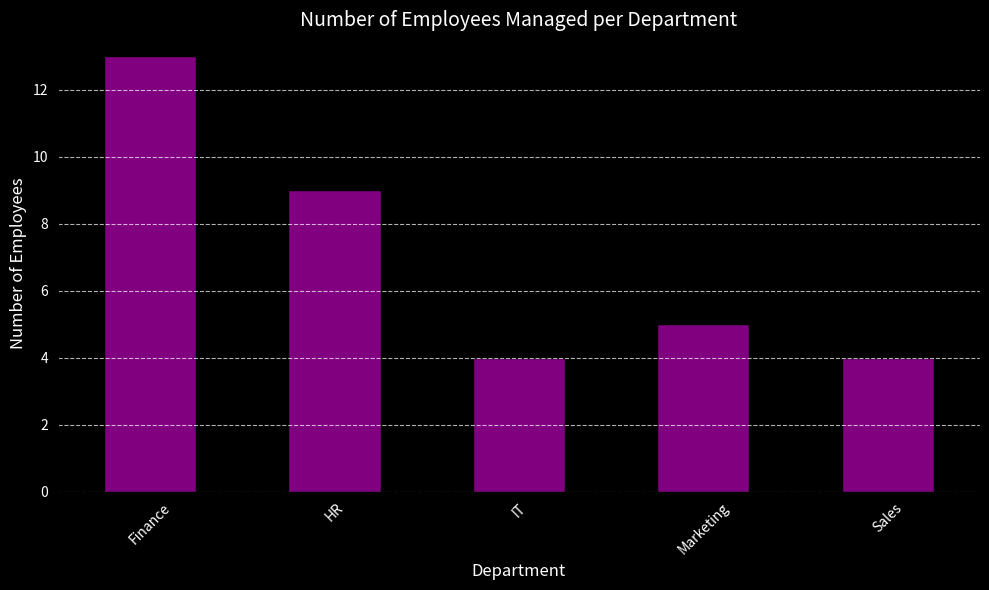

Python code for this plot:
import pandas as pd
import matplotlib.pyplot as plt

# Data
data = {
    "Manager_ID": [
        "015a3810-f371-42af-8d24-4275d937cbzp", "436d1965-bfb1-4a7d-9336-3cbdbdb7d244",
        "d96aed0c-aa4f-4230-9bf2-3ef8ba26cd47", "dd12cc5b-6278-4aed-b534-cd3321111ee7",
        "04f97f6f-6c7d-4eac-adf5-d6704ba9d94d", "0a6cadc8-973a-4233-9550-82ff0dd5df7e",
        "760d8158-bc3e-463a-9777-c3bfa97761c3", "87f97f6f-6c7d-4eac-adf5-d6784ba9d69d",
        "8c5f5468-7107-45af-8a7a-4b661efe312e", "f8153238-b1fa-441b-a2c6-e2629f5c39ef",
        "b5ac9d30-a08a-4278-b6db-d48f49c2429d"
    ],
    "Manager_Name": [
        "Griselda Grigoire", "Cass Bruton", "Kendall Heppenspall", "Tina Jeannequin",
        "Valina Thomerson", "Wakefield Ambrogio", "Basile Geistman", "Valentine Thomerson",
        "Donal Malley", "Kevin Chabau", "Quill Sword"
    ],
    "Manager_Department": [
        "Finance", "Sales", "IT", "Marketing", "Finance", "Finance",
        "HR", "Finance", "HR", "HR", "Marketing"
    ],
    "Number_of_Employees": [4, 4, 4, 4, 3, 3, 3, 3, 3, 3, 1],
    "Hire_Date": [
        "2024-01-01 13:04:20", "2024-02-09 22:27:11", "2024-11-06 11:55:39", 
        "2024-02-27 09:56:47", "2024-09-13 13:04:20", "2024-11-11 01:01:01",
        "2024-01-06 23:39:19", "2024-05-30 13:28:34", "2024-02-12 22:16:46",
        "2024-02-12 22:16:46", "2024-07-31 09:22:20"
    ]
}

# Create DataFrame
df = pd.DataFrame(data)

# Group data by Manager_Department and sum the Number_of_Employees
department_data = df.groupby("Manager_Department")["Number_of_Employees"].sum()

# Plotting
plt.figure(figsize=(10, 6))

# Set background color to black
plt.gcf().set_facecolor('black')
plt.gca().set_facecolor('black')

# Plot with purple bars
department_data.plot(kind='bar', color='purple', edgecolor='black')

# Chart details with white color for text
plt.title("Number of Employees Managed per Department", fontsize=14, color='white')
plt.xlabel("Department", fontsize=12, color='white')
plt.ylabel("Number of Employees", fontsize=12, color='white')
plt.xticks(rotation=45, color='white')
plt.yticks(color='white')
plt.grid(axis='y', linestyle='--', alpha=0.7, color='white')

# Save the chart as an image file
plt.tight_layout()
plt.savefig("employees_per_department_chart.png")
plt.show()
